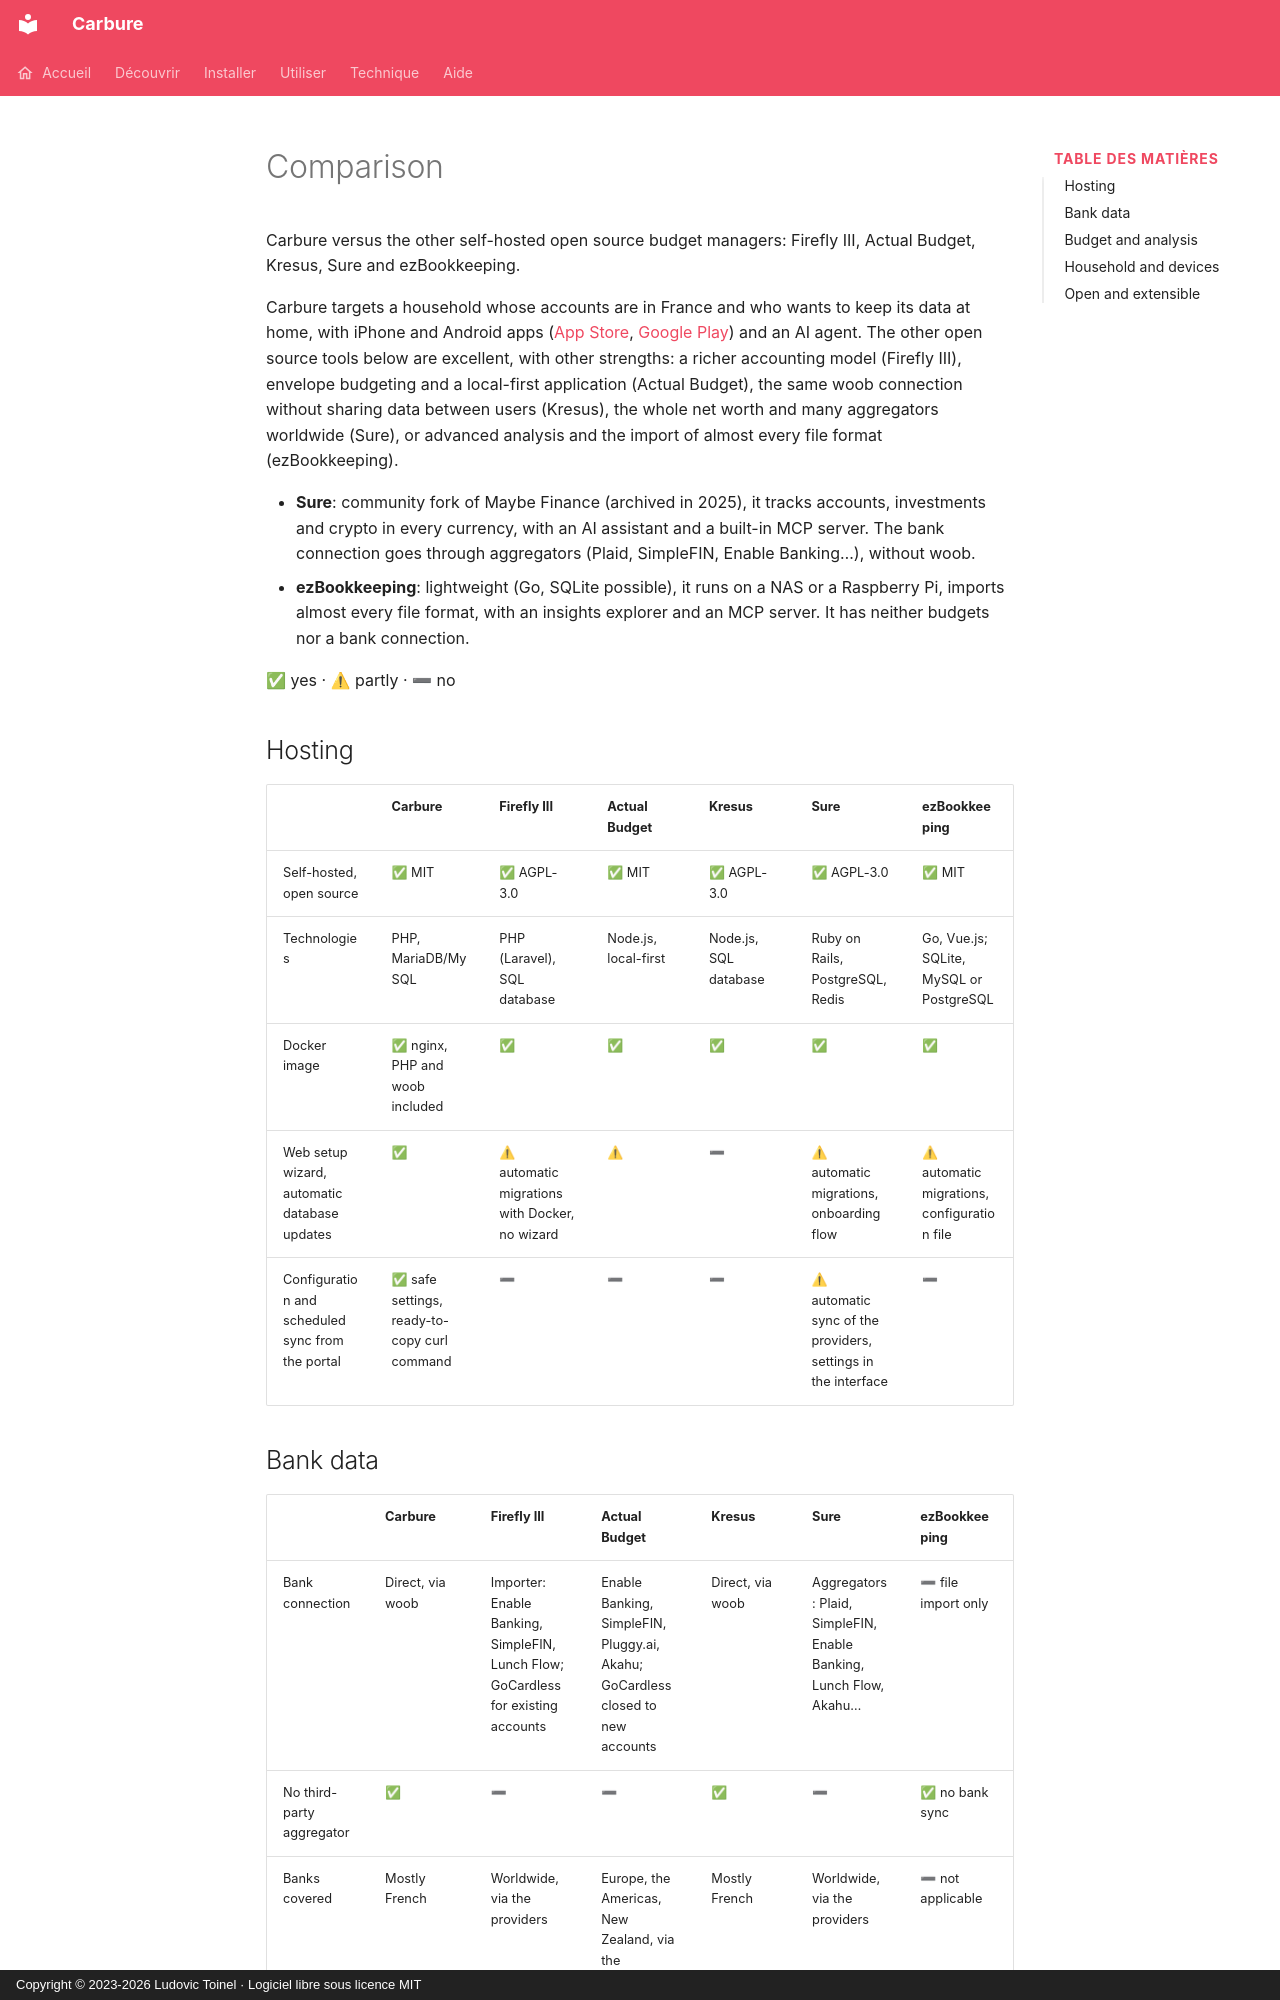

repository: ltoinel/Carbure · page: comparatif.en/index.html · generator: mkdocs · copyright: Copyright © 2023-2026 Ludovic Toinel · Logiciel libre sous licence MIT

---
title: "Comparison of self-hosted budget managers"
description: "Carbure compared with Firefly III, Actual Budget, Kresus, Sure and ezBookkeeping: bank connection, budgets, mobile apps and AI agent."
icon: material/scale-balance
---

# Comparison

Carbure versus the other self-hosted open source budget managers: Firefly III,
Actual Budget, Kresus, Sure and ezBookkeeping.

Carbure targets a household whose accounts are in France and who wants to keep its data at home,
with iPhone and Android apps ([App Store](https://apps.apple.com/fr/app/carbure/id6824057363), [Google Play](https://play.google.com/store/apps/details?id=org.carbure.app)) and an AI agent. The other open source tools below are excellent,
with other strengths: a richer accounting model (Firefly III), envelope budgeting
and a local-first application (Actual Budget), the same woob connection without sharing data
between users (Kresus), the whole net worth and many aggregators worldwide (Sure), or
advanced analysis and the import of almost every file format (ezBookkeeping).

- **Sure**: community fork of Maybe Finance (archived in 2025), it tracks accounts,
  investments and crypto in every currency, with an AI assistant and a built-in MCP server.
  The bank connection goes through aggregators (Plaid, SimpleFIN, Enable Banking…), without
  woob.
- **ezBookkeeping**: lightweight (Go, SQLite possible), it runs on a NAS or a Raspberry Pi,
  imports almost every file format, with an insights explorer and an MCP server. It has
  neither budgets nor a bank connection.

✅ yes · ⚠ partly · ➖ no

## Hosting { #hebergement }

| | **Carbure** | **Firefly III** | **Actual Budget** | **Kresus** | **Sure** | **ezBookkeeping** |
|---|---|---|---|---|---|---|
| Self-hosted, open source | ✅ MIT | ✅ AGPL-3.0 | ✅ MIT | ✅ AGPL-3.0 | ✅ AGPL-3.0 | ✅ MIT |
| Technologies | PHP, MariaDB/MySQL | PHP (Laravel), SQL database | Node.js, local-first | Node.js, SQL database | Ruby on Rails, PostgreSQL, Redis | Go, Vue.js; SQLite, MySQL or PostgreSQL |
| Docker image | ✅ nginx, PHP and woob included | ✅ | ✅ | ✅ | ✅ | ✅ |
| Web setup wizard, automatic database updates | ✅ | ⚠ automatic migrations with Docker, no wizard | ⚠ | ➖ | ⚠ automatic migrations, onboarding flow | ⚠ automatic migrations, configuration file |
| Configuration and scheduled sync from the portal | ✅ safe settings, ready-to-copy curl command | ➖ | ➖ | ➖ | ⚠ automatic sync of the providers, settings in the interface | ➖ |
